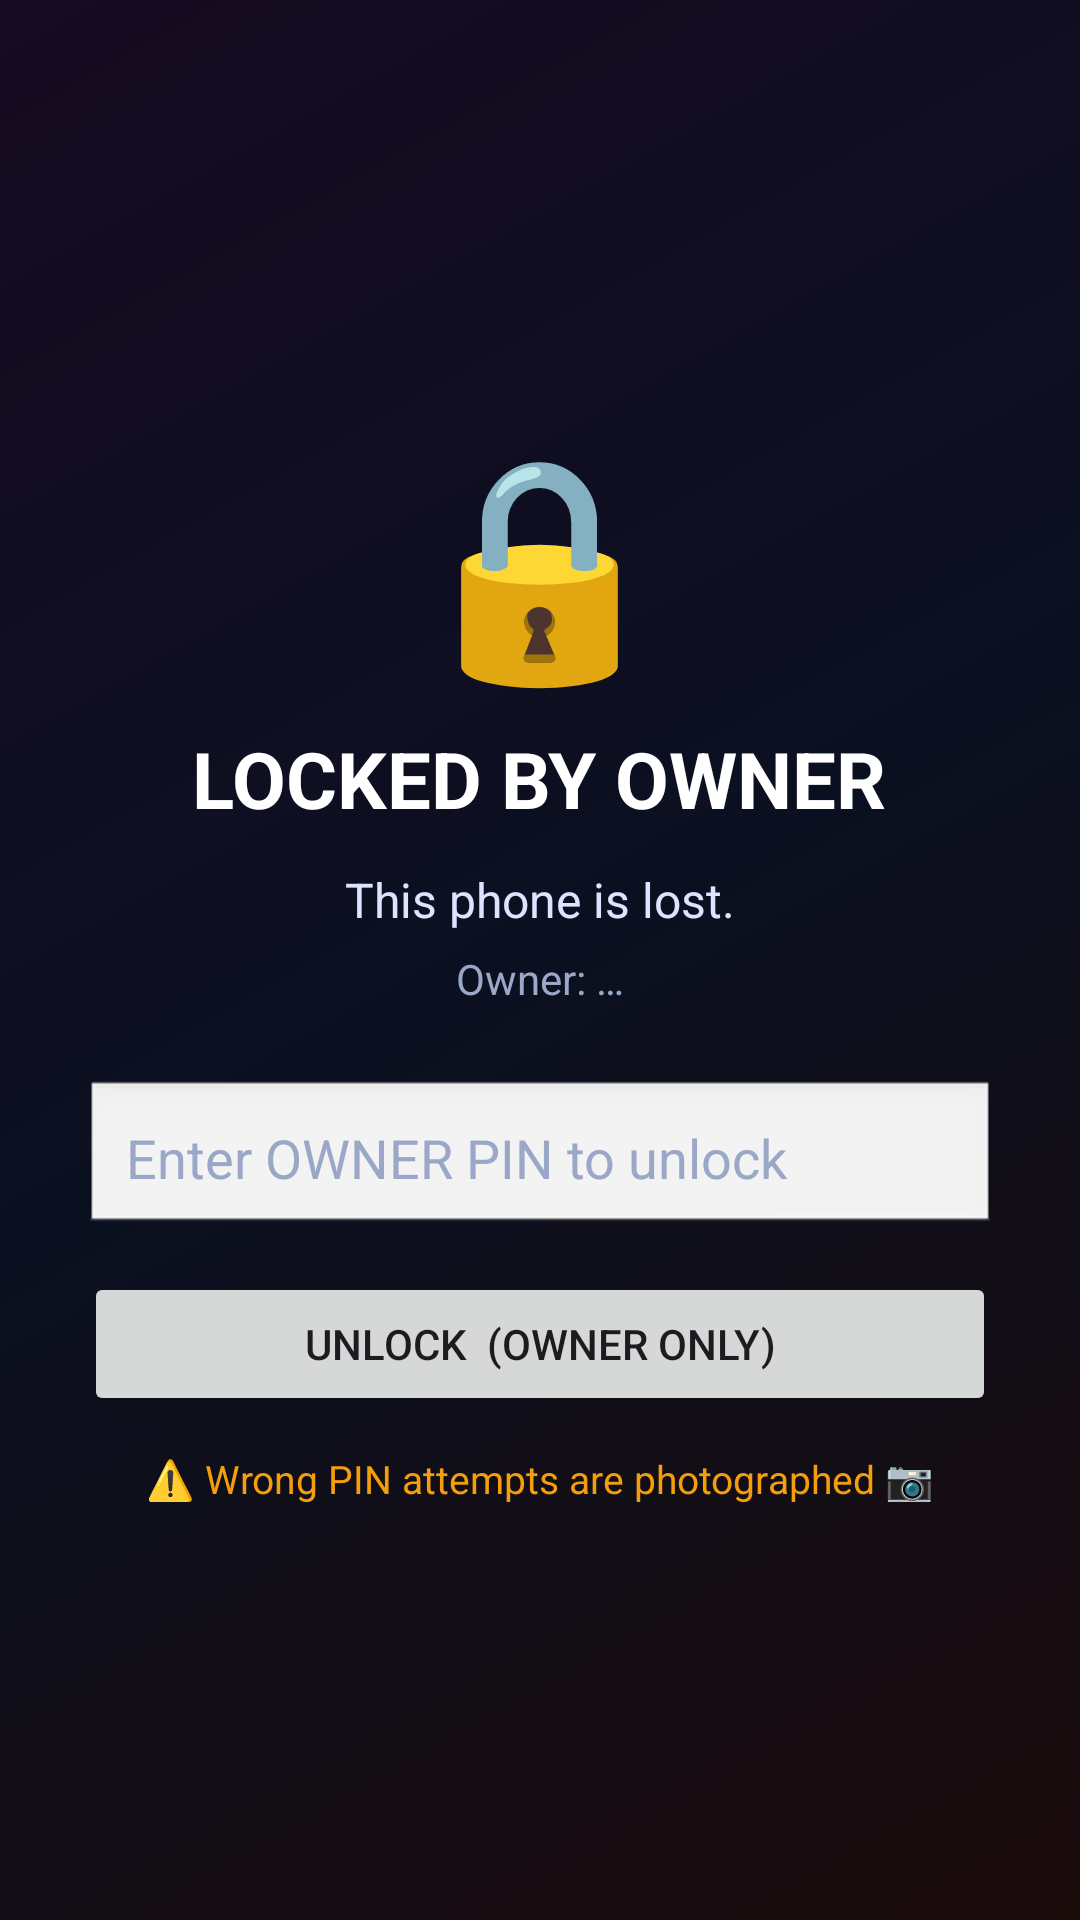

Android layout source for this screen:
<!-- AndroidManifest.xml: application theme Theme.LostDeviceGuard -->
<!-- res/layout/activity_lock.xml -->
<?xml version="1.0" encoding="utf-8"?>
<LinearLayout xmlns:android="http://schemas.android.com/apk/res/android"
    android:layout_width="match_parent"
    android:layout_height="match_parent"
    android:background="@drawable/lock_bg"
    android:gravity="center"
    android:orientation="vertical"
    android:padding="28dp">

    <TextView
        android:layout_width="wrap_content"
        android:layout_height="wrap_content"
        android:text="🔒"
        android:textSize="72sp" />

    <TextView
        android:id="@+id/tvLockTitle"
        android:layout_width="wrap_content"
        android:layout_height="wrap_content"
        android:layout_marginTop="8dp"
        android:text="LOCKED BY OWNER"
        android:textColor="#FFFFFF"
        android:textSize="26sp"
        android:textStyle="bold" />

    <TextView
        android:id="@+id/tvLockMsg"
        android:layout_width="wrap_content"
        android:layout_height="wrap_content"
        android:layout_marginTop="12dp"
        android:gravity="center"
        android:text="This phone is lost."
        android:textColor="#DDE4FF"
        android:textSize="16sp" />

    <TextView
        android:id="@+id/tvLockOwner"
        android:layout_width="wrap_content"
        android:layout_height="wrap_content"
        android:layout_marginTop="6dp"
        android:text="Owner: …"
        android:textColor="#9AA7C7"
        android:textSize="14sp" />

    <EditText
        android:id="@+id/etPin"
        android:layout_width="match_parent"
        android:layout_height="wrap_content"
        android:layout_marginTop="24dp"
        android:background="@android:drawable/edit_text"
        android:hint="Enter OWNER PIN to unlock"
        android:inputType="numberPassword"
        android:padding="14dp"
        android:textColor="#FFFFFF"
        android:textColorHint="#9AA7C7"
        android:textSize="18sp" />

    <Button
        android:id="@+id/btnUnlock"
        android:layout_width="match_parent"
        android:layout_height="wrap_content"
        android:layout_marginTop="12dp"
        android:text="UNLOCK  (OWNER ONLY)" />

    <TextView
        android:id="@+id/tvAttempts"
        android:layout_width="wrap_content"
        android:layout_height="wrap_content"
        android:layout_marginTop="12dp"
        android:text="⚠️ Wrong PIN attempts are photographed 📷"
        android:textColor="#F59E0B"
        android:textSize="13sp" />

</LinearLayout>
<!-- resources referenced by this layout -->
<resources>
  <!-- drawable lock_bg (drawable) -->
  <?xml version="1.0" encoding="utf-8"?>
  <shape xmlns:android="http://schemas.android.com/apk/res/android" android:shape="rectangle">
      <gradient
          android:angle="135"
          android:startColor="#1A0B0B"
          android:centerColor="#0B1020"
          android:endColor="#160B20" />
  </shape>
  <style name="Theme.LostDeviceGuard" parent="Theme.Material3.DayNight.NoActionBar">
          <item name="colorPrimary">@color/brand_blue</item>
          <item name="colorOnPrimary">@android:color/white</item>
          <item name="colorSecondary">@color/brand_purple</item>
          <item name="colorTertiary">@color/brand_teal</item>
          <item name="colorError">@color/danger</item>
          <item name="android:statusBarColor">@color/bg_dark</item>
          <item name="android:navigationBarColor">@color/bg_dark</item>
          <item name="android:windowLightStatusBar">false</item>
      </style>
  <color name="brand_blue">#4F7CFF</color>
  <color name="brand_purple">#7C3AED</color>
  <color name="brand_teal">#14B8A6</color>
  <color name="danger">#EF4444</color>
  <color name="bg_dark">#0B1020</color>
</resources>
